Run: headless pygame with SDL's dummy video driver; simulated clock (each Clock.tick advances the game by its frame time, no real sleeping); random seed 0; keys injected as events and as key.get_pressed() state; no mouse input; restart key R tapped at the start of phases 3 and 4.
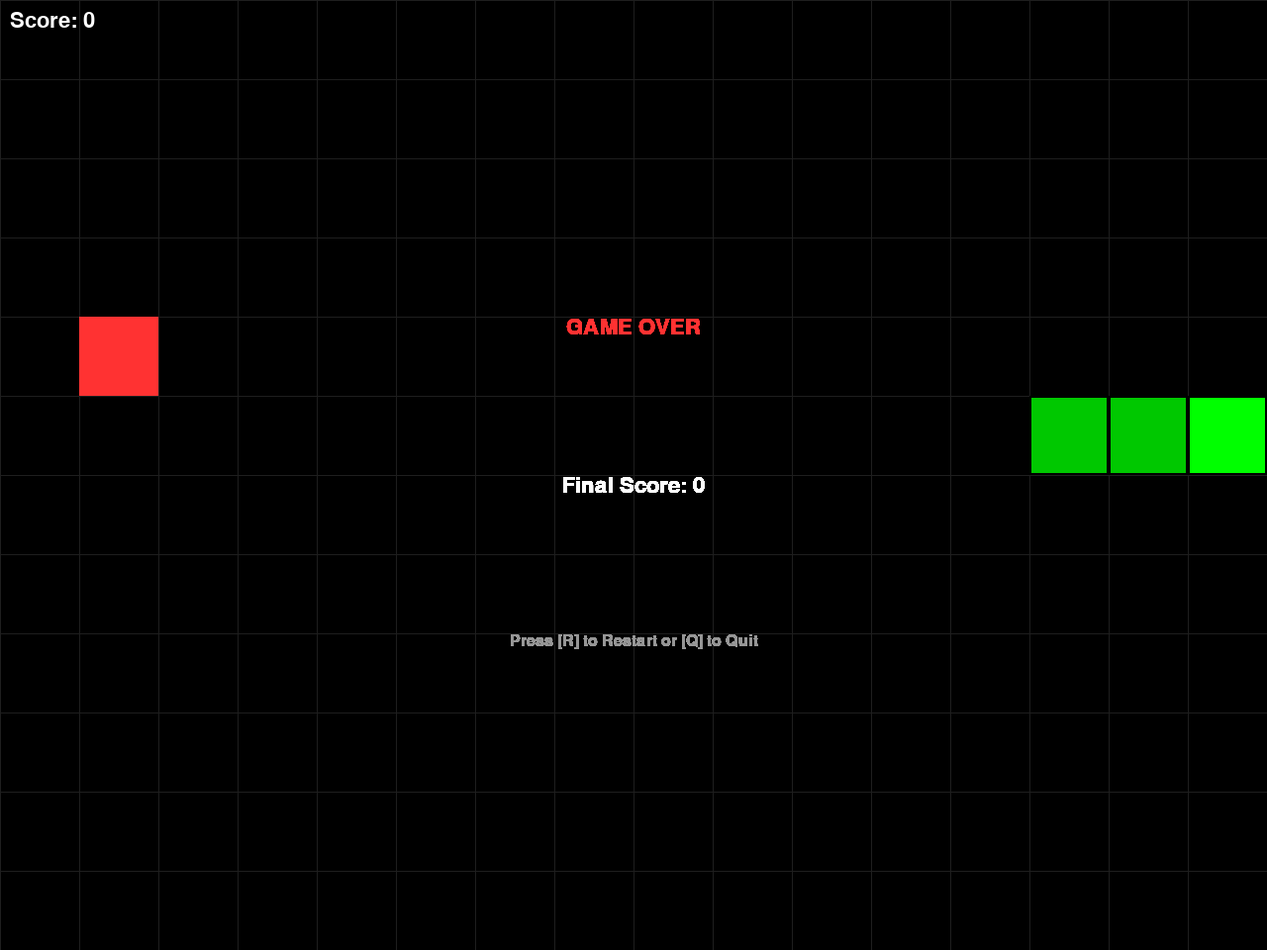
Frame 1 of 4 · flips 1–60 · no input
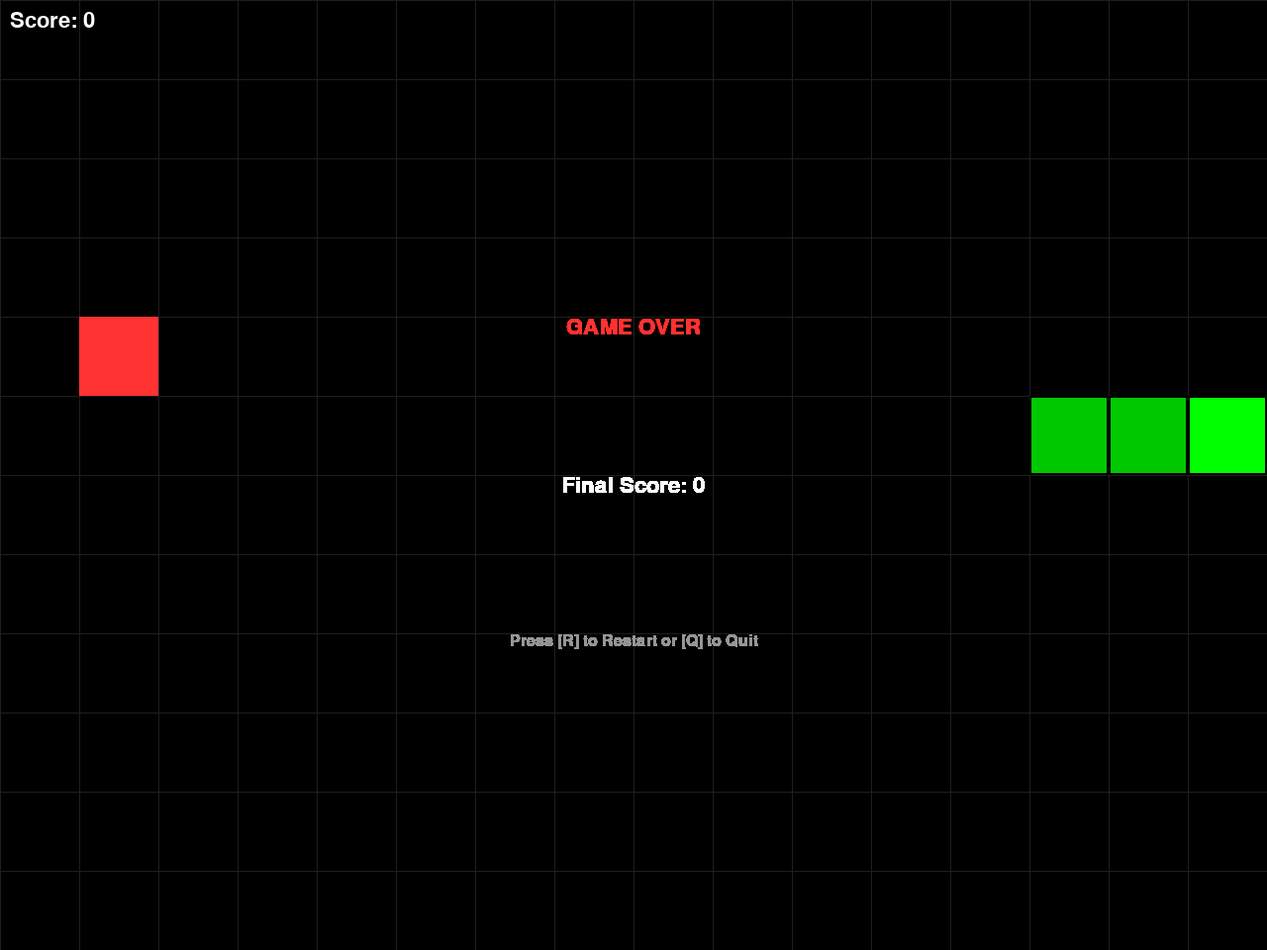
Frame 2 of 4 · flips 61–180 · tapped SPACE, RETURN · held RIGHT (→), D
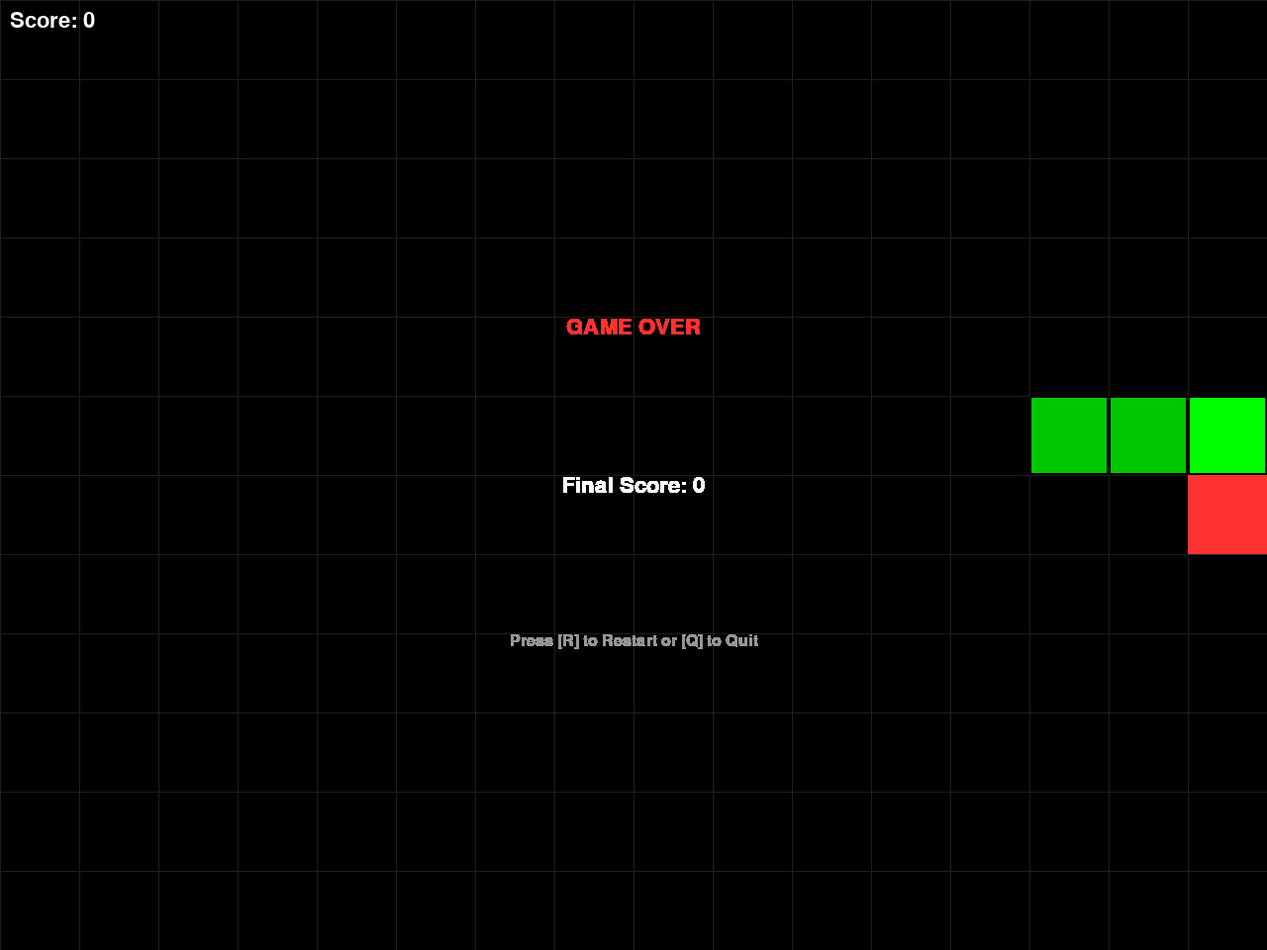
Frame 3 of 4 · flips 181–300 · tapped R · held DOWN (↓), S
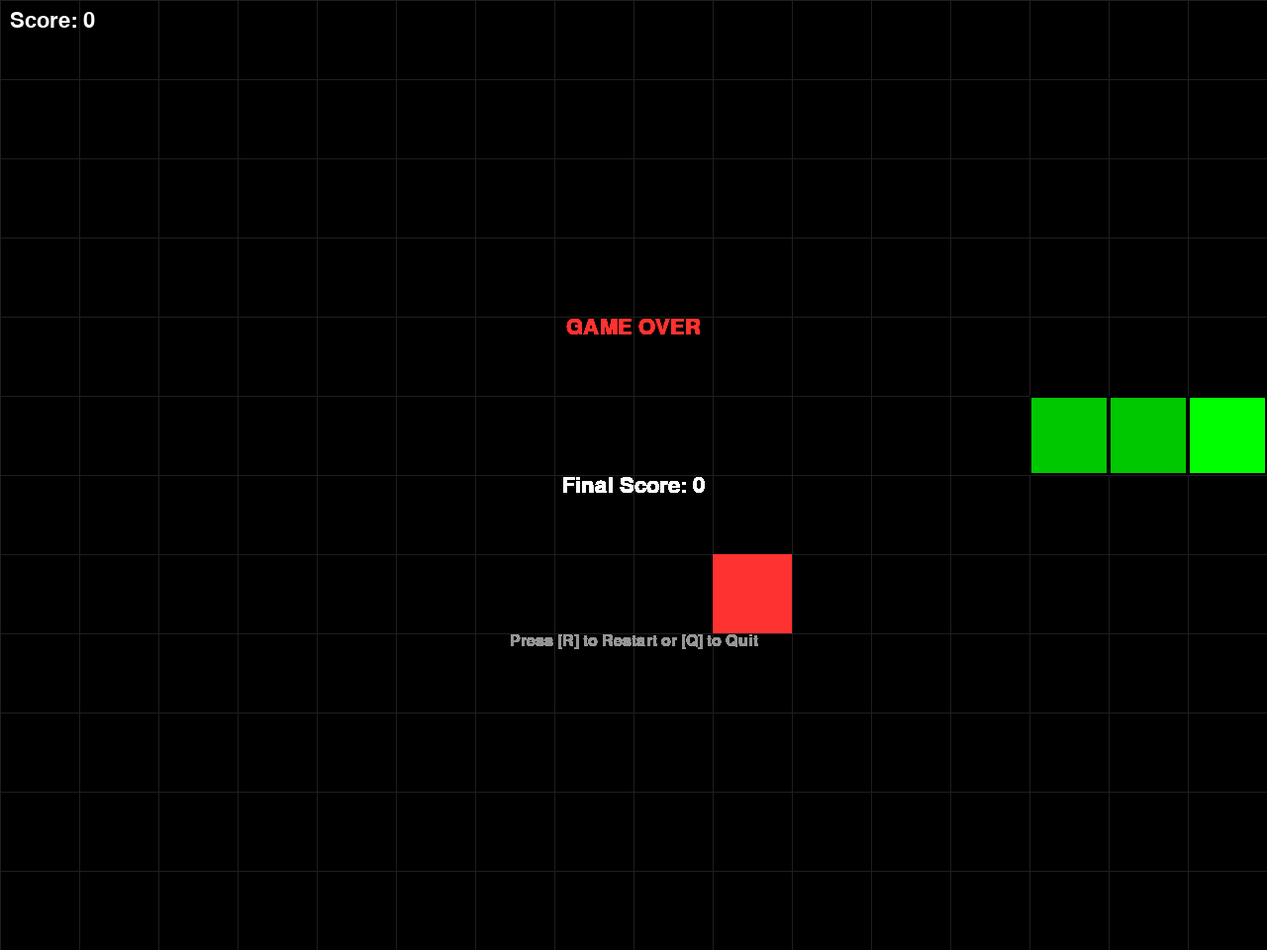
Frame 4 of 4 · flips 301–420 · tapped R · held LEFT (←), A, UP (↑), W

The pygame program that drew these frames:

#!/usr/bin/env python3
# -*- coding: utf-8 -*-
"""
Created on Tue Apr  7 21:44:18 2026

@author: hyun
perfect works!!

* 클래스와 차이점 진짜 예제로 좋다...(hyun)
* 그리고 추가할것이....

"""
import pygame
import random
import sys

# ─── CONFIGURATION ───────────────────────────────────────────────────────────────
SCREEN_WIDTH, SCREEN_HEIGHT = 640*2, 480*2
GRID_SIZE = 80
GRID_WIDTH = SCREEN_WIDTH // GRID_SIZE
GRID_HEIGHT = SCREEN_HEIGHT // GRID_SIZE

# Colors
BLACK = (0, 0, 0)
WHITE = (255, 255, 255)
SNAKE_COLOR = (0, 200, 0)
SNAKE_HEAD_COLOR = (0, 255, 0)
FOOD_COLOR = (255, 50, 50)
GRID_COLOR = (30, 30, 30)



# ─── HELPER FUNCTIONS ────────────────────────────────────────────────────────────

class SnakeBase:
    def draw_grid(self):
        for x in range(0, SCREEN_WIDTH, GRID_SIZE):
            pygame.draw.line(self.screen, GRID_COLOR, (x, 0), (x, SCREEN_HEIGHT))
        for y in range(0, SCREEN_HEIGHT, GRID_SIZE):
            pygame.draw.line(self.screen, GRID_COLOR, (0, y), (SCREEN_WIDTH, y))

    def draw_snake(self,snake_body):
        for i, segment in enumerate(snake_body):
            color = SNAKE_HEAD_COLOR if i == 0 else SNAKE_COLOR
            pygame.draw.rect(self.screen, color, (segment[0]*GRID_SIZE, segment[1]*GRID_SIZE, GRID_SIZE, GRID_SIZE))
            pygame.draw.rect(self.screen, BLACK, (segment[0]*GRID_SIZE, segment[1]*GRID_SIZE, GRID_SIZE, GRID_SIZE), 2)

    def draw_food(self,food_pos):
        pygame.draw.rect(self.screen, FOOD_COLOR, (food_pos[0]*GRID_SIZE, food_pos[1]*GRID_SIZE, GRID_SIZE, GRID_SIZE))

    def show_score(self, score):
        text = self.font.render(f"Score: {score}", True, WHITE)
        self.screen.blit(text, (10, 10))

    def game_over_screen(self,score):
        # ─── GAME OVER SCREEN ────────────────────────────────────────────────────────────
        #self.screen.fill(BLACK)
        title = self.font.render("GAME OVER", True, (255, 50, 50))
        score_txt = self.font.render(f"Final Score: {score}", True, WHITE)
        prompt = self.small_font.render("Press [R] to Restart or [Q] to Quit", True, (150, 150, 150))
        
        self.screen.blit(title, (SCREEN_WIDTH//2 - title.get_width()//2, SCREEN_HEIGHT//3))
        self.screen.blit(score_txt, (SCREEN_WIDTH//2 - score_txt.get_width()//2, SCREEN_HEIGHT//2))
        self.screen.blit(prompt, (SCREEN_WIDTH//2 - prompt.get_width()//2, SCREEN_HEIGHT//3 * 2))

    
class SnakeGame(SnakeBase):
    def __init__(self, render=True):
        # Initialize pygame
        self.FPS = 10  # Controls game speed (classic snake feel) I Dont like this (hyun)
        pygame.init()
        self.clock = pygame.time.Clock()
        self.render_flag = render
        if render == True:
            pygame.display.set_caption("Classic Snake Game")        
            self.font = pygame.font.SysFont("consolas", 32)
            self.small_font = pygame.font.SysFont("consolas", 24)                    
            self.screen = pygame.display.set_mode((SCREEN_WIDTH, SCREEN_HEIGHT))                               
        
        self.game_init()
    
    def quit(self):
        pygame.quit()
        sys.exit() 
        
    def xreset(self): # for ML_DQN
        #self.game_init()
        #self.dir_idx = 1  # 0:UP, 1:RIGHT, 2:DOWN, 3:LEFT
        #self.steps = 0
        #self.done = False
        #return self._get_state()
        pass
    
    def state(self): # for ML_DQN
        return
        
    # ─── MAIN GAME LOOP ──────────────────────────────────────────────────────────────
    def game_init(self):
        # Initial snake state (length 3, moving right)
        self.head_pos = [ 5,  5]
        self.snake_body = [
            list(self.head_pos),
            [self.head_pos[0] , self.head_pos[1]],
            [self.head_pos[0] - 2 , self.head_pos[1]] # length 3 
        ]
        
        # 벡터스타일 방향 표시 절대방향 4개 (dx,dy)
        self.dirs = [(0, -1), (1, 0), (0, 1), (-1, 0)]  # UP:0, RIGHT:1, DOWN:2, LEFT:3  
        
        self.direction = 1 # 0:UP, 1:RIGHT, 2:DOWN, 3:LEFT
        self.dir_idx = 1 # 0:UP, 1:RIGHT, 2:DOWN, 3:LEFT
        self.change_to = self.direction
        self.food_pos = self.spawn_food(self.snake_body)
        self.score = 0
        self.score_prev=0
        self.state = "START" # START, DEAD , GAME_OVER
    
    def spawn_food(self, snake_body):
        """Generates food at a random grid position, ensuring it doesn't spawn on the snake."""
        while True: # good? hmm...
            pos = [random.randrange(0, GRID_WIDTH),
                   random.randrange(0, GRID_HEIGHT)]
            if pos not in snake_body:
                return pos
    
    def autonomous(self):        
        head = self.head_pos #
        dirs = self.dirs        
        # 방향을 복잡하게 정의해버렸네(hyun) 절대방향에서 상대방향으로 바뀜 : self.direction ----> re        
        dir_idx = self.direction  # 0:UP, 1:RIGHT, 2:DOWN, 3:LEFT
        # 현재 방향 기준 상대적 방향 [직진, 우회전, 좌회전]
        rel_dirs = [dirs[dir_idx], dirs[(dir_idx+1)%4], dirs[(dir_idx+3)%4]]
        # 1. 전방/우측/좌측 충돌 여부 ===> 미리 예측 하는 건뎅....
        danger = [self.is_collision([head[0]+d[0], head[1]+d[1]]) for d in rel_dirs]
        
        direction = [1 if i == dir_idx else 0 for i in range(4)] # 2. 현재 방향 (One-hot) ===> 무의미한뎅...
        
        # 3. 먹이 상대 위치 ===> [dx,dy]
        food_dir = (self.food_pos[0] - head[0], self.food_pos[1] - head[1])
        
        _d=[self.is_collision([head[0]+d[0], head[1]+d[1]]) for d in rel_dirs]
        
        """  절대방향 방식은 안됨!!!
        if food_dir[0] < 0 :
            self.change_to =  3 # LEFT
        else :
            self.change_to =  1 # RIGHT
        
        if food_dir[1] < 0 :
            self.change_to =  0 # UP
        else :
            self.change_to =  2 # DOWN
        #for i,v in enumerate(self.dirs):
        #    if v == food_dir :
        #        self.change_to =  i
        #        pass
        """
        print(food_dir, self.change_to,danger,rel_dirs,direction)
    def process_keyevent(self):
        for event in pygame.event.get():
            if event.type == pygame.QUIT: 
                pygame.quit()
                sys.exit()
            if event.type == pygame.KEYDOWN:
                # Prevent 180° turns (direct reversal)
                if self.state=="START":
                    if event.key == pygame.K_UP and self.direction != 2 : #"DOWN":
                        self.change_to = 0 #"UP"
                    elif event.key == pygame.K_DOWN and self.direction != 0 : #"UP":
                        self.change_to = 2 #"DOWN"
                    elif event.key == pygame.K_LEFT and self.direction != 1 : #"RIGHT":
                        self.change_to = 3 #"LEFT"
                    elif event.key == pygame.K_RIGHT and self.direction !=3 :# "LEFT":
                        self.change_to = 1 #"RIGHT"                                        
                    elif event.key == pygame.K_ESCAPE:
                        pygame.quit()
                        sys.exit() 
                if self.state=="GAME_OVER":
                    if event.key == pygame.K_r:
                        self.game_init()
                    if event.key == pygame.K_q:                        
                        pygame.quit()
                        sys.exit() 
                    pass
    
    def is_collision(self, _pos):        
        # ── COLLISION / EVASION LOGIC ──        
        # 1. Wall Evasion
        wall_hit = (_pos[0] < 0 or _pos[0] >= GRID_WIDTH or 
                    _pos[1] < 0 or _pos[1] >= GRID_HEIGHT)
        
        # 2. Self Evasion
        self_hit = _pos in self.snake_body[1:]
        
        if wall_hit or self_hit:
            return True
        else:
            return False
    
    
    def process_game(self):              
        self.direction = self.change_to        
        if self.state=="START":
            # ── MOVEMENT ──
            if self.direction == 0 :# "UP":
                self.head_pos[1] -= 1
            elif self.direction ==2  : #"DOWN":
                self.head_pos[1] += 1
            elif self.direction ==3: #"LEFT":
                self.head_pos[0] -= 1
            elif self.direction ==1: #"RIGHT":
                self.head_pos[0] += 1
    
            # Add new head to body
            self.snake_body.insert(0, list(self.head_pos))
    
            # ── FOOD CONSUMPTION ──
            if self.head_pos == self.food_pos:
                self.score += 1
                self.food_pos = self.spawn_food(self.snake_body)
            else:
                self.snake_body.pop()  # Remove tail if not eating
    
            if self.is_collision(self.head_pos):
                self.state="GAME_OVER"
                
        if self.state=="GAME_OVER":
            # do something
            pass
    
 
    def render(self):
        # ── RENDERING ──        
        if self.state=="START":
            self.screen.fill(BLACK)
            self.draw_grid()
            self.draw_snake(self.snake_body)
            self.draw_food(self.food_pos)
            self.show_score(self.score)            
        if self.state=="GAME_OVER":
            self.game_over_screen(self.score)        
        
        if self.render_flag==True: # Temp!
            self.clock.tick(self.FPS) # delay? or sleep?               
        pygame.display.update()
        
# ─── ENTRY POINT ─────────────────────────────────────────────────────────────────
if __name__ == "__main__":
    _game=SnakeGame()
    _game.game_init()
    while True:        
        # ── EVENT HANDLING ──
        _game.process_keyevent()
        _game.autonomous()
        _game.process_game()
        _game.render()
